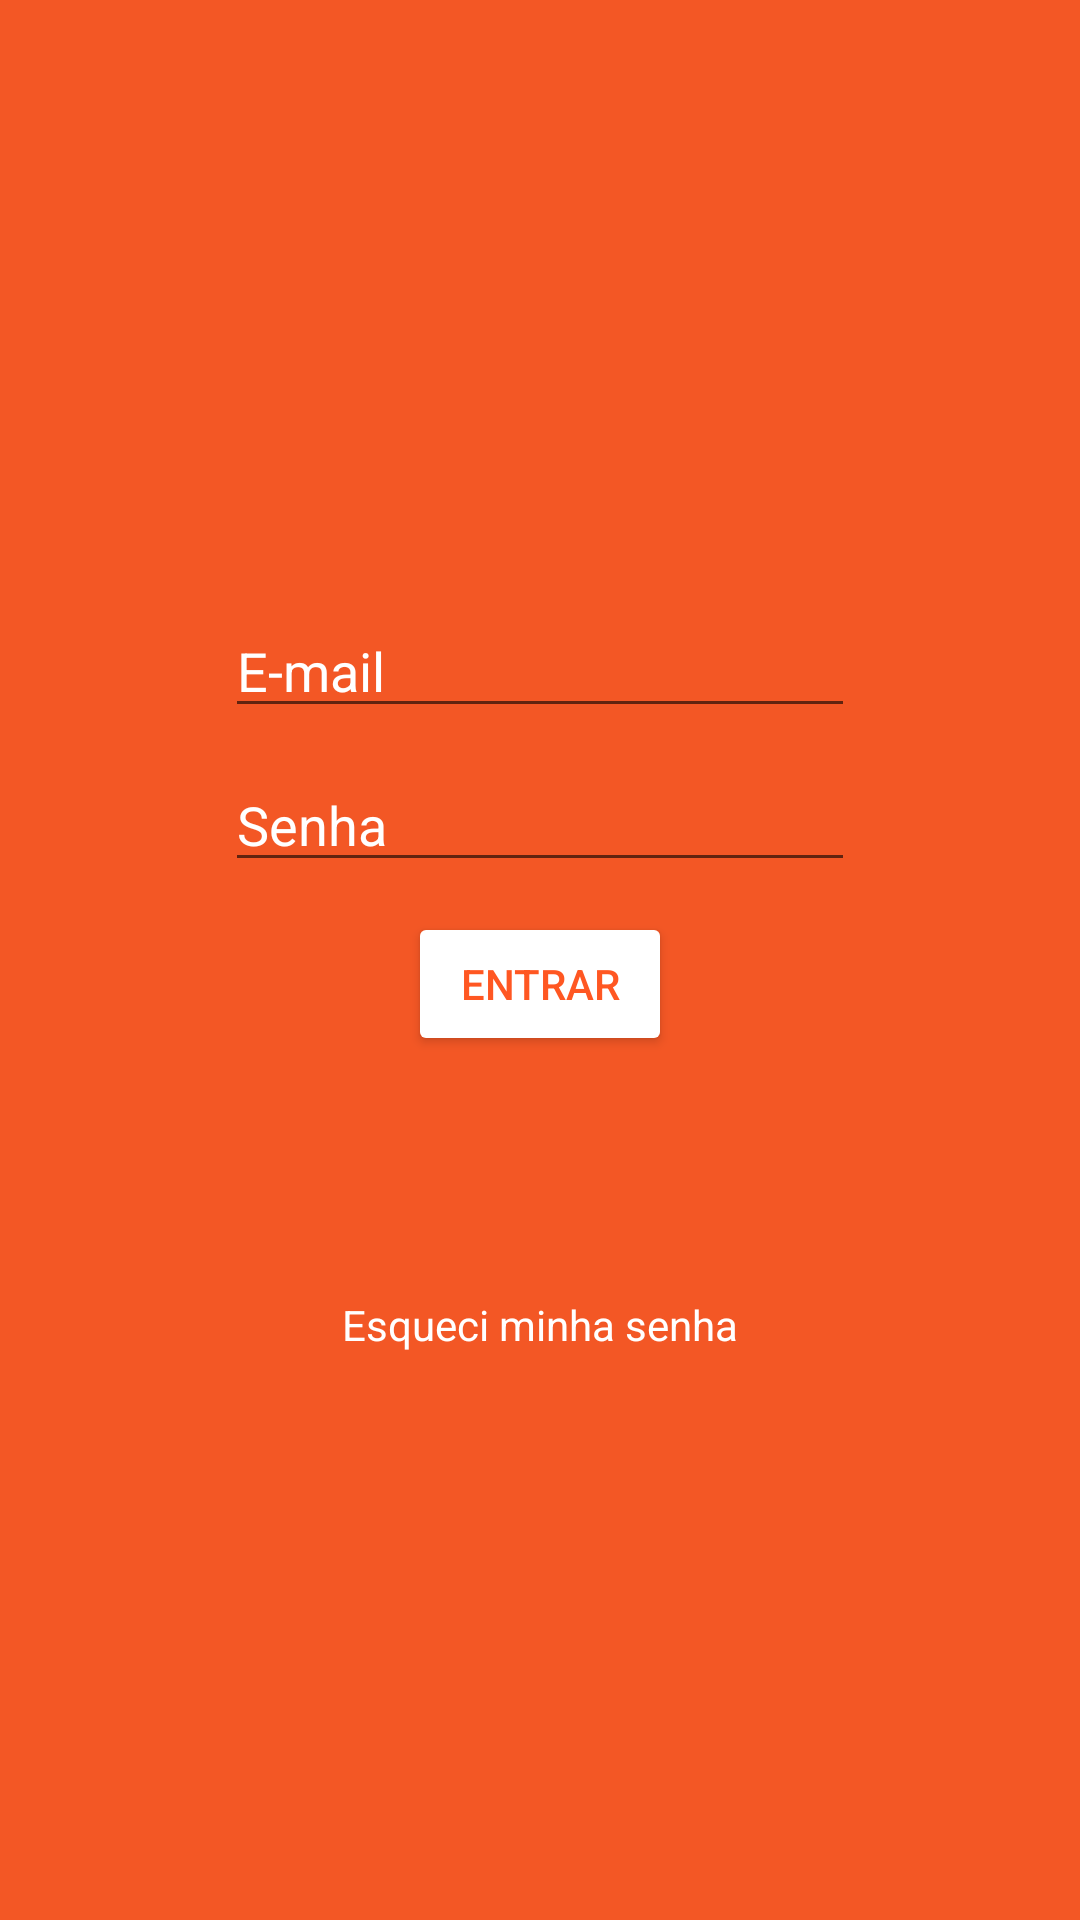

Layout XML and referenced resources for this Android screen:
<!-- AndroidManifest.xml: application theme Theme.ControleDePonto -->
<!-- res/layout/activity_tela_login.xml -->
<?xml version="1.0" encoding="utf-8"?>
<androidx.constraintlayout.widget.ConstraintLayout xmlns:android="http://schemas.android.com/apk/res/android"
    xmlns:app="http://schemas.android.com/apk/res-auto"
    xmlns:tools="http://schemas.android.com/tools"
    android:layout_width="match_parent"
    android:layout_height="match_parent"
    android:background="#F35725"
    android:visibility="visible"
    tools:context=".Activity_tela_login">

    <TextView
        android:id="@+id/txt_login_recuperar_senha"
        android:layout_width="wrap_content"
        android:layout_height="20dp"
        android:layout_marginBottom="188dp"
        android:textColor="@color/white"
        android:text="@string/txt_esqueci_minha_senha"
        app:layout_constraintBottom_toBottomOf="parent"
        app:layout_constraintEnd_toEndOf="parent"
        app:layout_constraintStart_toStartOf="parent" />

    <Button
        android:id="@+id/btn_login_entrar"
        android:layout_width="wrap_content"
        android:layout_height="wrap_content"
        android:text="Entrar"
        android:backgroundTint="@color/white"
        android:textColor="@color/cor_texto_btn"
        android:layout_marginBottom="80dp"
        app:layout_constraintBottom_toTopOf="@+id/txt_login_recuperar_senha"
        app:layout_constraintEnd_toEndOf="parent"
        app:layout_constraintStart_toStartOf="parent" />

    <EditText
        android:id="@+id/edt_login_senha"
        android:layout_width="wrap_content"
        android:layout_height="wrap_content"
        android:ems="10"
        android:layout_marginBottom="10dp"
        android:hint="@string/str_senha"
        android:textColorHint="@color/white"
        android:inputType="numberPassword"
        app:layout_constraintBottom_toTopOf="@+id/btn_login_entrar"
        app:layout_constraintEnd_toEndOf="parent"
        app:layout_constraintStart_toStartOf="parent" />

    <EditText
        android:id="@+id/edt_login_email"
        android:layout_width="wrap_content"
        android:layout_height="wrap_content"
        android:ems="10"
        android:inputType="textPersonName"
        android:hint="E-mail"
        android:layout_marginBottom="10dp"
        android:textColorHint="@color/white"
        app:layout_constraintBottom_toTopOf="@+id/edt_login_senha"
        app:layout_constraintEnd_toEndOf="parent"
        app:layout_constraintStart_toStartOf="parent" />

</androidx.constraintlayout.widget.ConstraintLayout>
<!-- resources referenced by this layout -->
<resources>
  <color name="cor_texto_btn">#FF5722</color>
  <color name="white">#FFFFFFFF</color>
  <string name="str_senha" translatable="false">Senha</string>
  <string name="txt_esqueci_minha_senha">Esqueci minha senha</string>
  <style name="Theme.ControleDePonto" parent="Theme.MaterialComponents.DayNight.DarkActionBar">
          
          <item name="colorPrimary">@color/purple_500</item>
          <item name="colorPrimaryVariant">@color/purple_700</item>
          <item name="colorOnPrimary">@color/white</item>
          
          <item name="colorSecondary">@color/teal_200</item>
          <item name="colorSecondaryVariant">@color/teal_700</item>
          <item name="colorOnSecondary">@color/black</item>
          
          <item name="android:statusBarColor" tools:targetApi="l">?attr/colorPrimaryVariant</item>
          
      </style>
  <color name="purple_500">#FF6200EE</color>
  <color name="purple_700">#FF3700B3</color>
  <color name="teal_200">#FF03DAC5</color>
  <color name="teal_700">#FF018786</color>
  <color name="black">#FF000000</color>
</resources>
